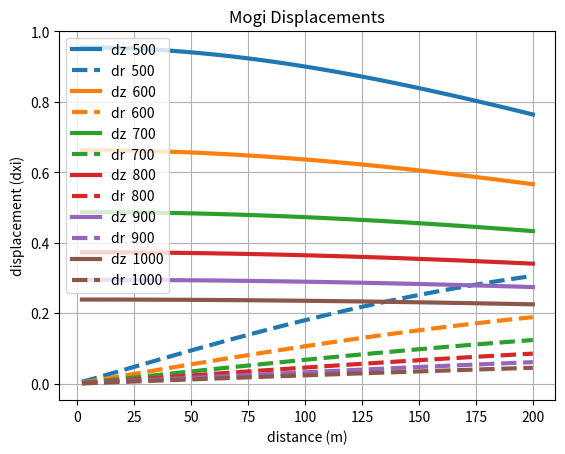

The matplotlib source for this figure:
#!/usr/bin/env python3

"""
Created on Mon Mar 14 12:58:32 2022
[redacted]

This sub-module of geodezyx.geodyn contains functions to for forward 
volcano-geodesy analytic models.

It is direcly inspired by the work of Scott Henderson
https://github.com/scottyhq/cov9

The GeodeZYX Toolbox is a software for simple but useful
functions for Geodesy and Geophysics under the GNU GPL v3 License

Copyright (C) 2019 Pierre Sakic et al. (GFZ, [email redacted])
GitHub repository :
https://github.com/GeodeZYX/GeodeZYX-Toolbox_v4
"""



"""

"""
import numpy as np
import matplotlib.pyplot as plt

# =====================
# Inverse Models
# =====================
def invert(xargs,xcen,ycen,depth,dV):
    """
    Wrapper of mogi.forward to project to LOS and adjust arguments to work
    with scipy.omptimize.curvefit. Assumes UTM input for X and Y
    """
    #NOTE: nu fixed to default 0.25 by leaving out
    X,Y,incidence,heading = xargs
    ux, uy, uz = forward(X,Y,xcen,ycen,depth,dV)
    dataVec = np.dstack([ux, uy, uz])
    cart2los = -get_cart2los(incidence,heading)
    los = np.sum(dataVec * cart2los, axis=2)

    return los.ravel()


# =====================
# Forward Models
# =====================
def forward(x,y,xcen=0,ycen=0,d=3e3,dV=1e6, nu=0.25):
    """
    Calculates surface deformation based on point source

    References: Mogi 1958, Segall 2010 p.203

    Args:
    ------------------
    x: x-coordinate grid (m)
    y: y-coordinate grid (m)

    Kwargs:
    -----------------
    xcen: y-offset of point source epicenter (m)
    ycen: y-offset of point source epicenter (m)
    d: depth to point (m)
    dV: change in volume (m^3)
    nu: poisson's ratio for medium

    Returns:
    -------
    (ux, uy, uz)
    """
    # Center coordinate grid on point source
    x = x - xcen
    y = y - ycen

    # Convert to surface cylindrical coordinates
    th, rho = cart2pol(x,y)
    R = np.hypot(d,rho)

    # Mogi displacement calculation
    C = ((1-nu) / np.pi) * dV
    ur = C * rho / R**3
    uz = C * d / R**3

    ux, uy = pol2cart(th, ur)

    return np.array([ux,uy,uz])


def forward_dp(x,y,xcen=0,ycen=0,d=3e3,a=500,dP=100e6,mu=4e9,nu=0.25):
    """
    dP instead of dV, NOTE: dV = pi * dP * a**3 / mu
    981747.7 ~ 1e6
    """
    dV = np.pi * dP * a**3 / mu
    return forward(x,y,xcen,ycen,d,dV,nu)


# =====================
# Utilities
# =====================
def dP2dV(dP,a,mu=30e9):
    dV = (np.pi * dP * a**3) / mu
    return dV

def dV2dP(dV,a,mu=30e9):
    dP = (dV * mu) / (np.pi * a**3)
    return dP

def cart2pol(x1,x2):
    theta = np.arctan2(x2,x1)
    r = np.hypot(x2,x1)
    return theta, r


def pol2cart(theta,r):
    x1 = r * np.cos(theta)
    x2 = r * np.sin(theta)
    return x1,x2

def get_cart2los(incidence,heading):
    '''
    coefficients for projecting cartesian displacements into LOS vector
    '''
    incidence = np.deg2rad(incidence)
    heading = np.deg2rad(heading)

    EW2los = np.sin(heading) * np.sin(incidence)
    NS2los = np.cos(heading) * np.sin(incidence)
    Z2los = -np.cos(incidence)

    cart2los = np.dstack([EW2los, NS2los, Z2los])

    return cart2los

# =====================
# Benchmark
# =====================
def benchmark(normalize=False,
              params = None,
              mesh_size=15000,
              color="blue",
              figure=None):
    """
    Mogi Source in an elastic halfspace
    (Segall Figure 7.5)
    """
    # Set parameters
    
    if not params:
        params = dict(xcen = 0,
                      ycen = 0,
                      d = 3e3, #m
                      dV = 1e6, #m^3
                      nu = 0.25)
    depth = params['d']

    npts = 100
    
    x = np.linspace(-mesh_size,mesh_size,npts)
    y = np.linspace(-mesh_size,mesh_size,npts)
    X,Y = np.meshgrid(x,y)

    # Run mogi model with delta volume input
    dx,dy,dz = forward(X,Y,**params)
    dr = np.hypot(dx,dy)

    # Normalize results
    
    nptshalf =  int(npts/2)
    
    if normalize:
        z = dz[nptshalf, nptshalf:] / dz.max()
        r = dr[nptshalf, nptshalf:] / dz.max()
        x = x[nptshalf:] / depth
    else:
        z = dz[nptshalf, nptshalf:] 
        r = dr[nptshalf, nptshalf:]
        x = x[nptshalf:] 
        
    # Reproduce the figure
    if not figure:
        fig = plt.figure()
        ax = fig.add_subplot(111)
    else:
        fig = figure
        ax = plt.gca()
    
    label = "  " + str(d) 
    ax.plot(x, z,'-', lw=3, label='dz' + label,color=color)
    ax.plot(x, r,'--', lw=3, label='dr' + label,color=color)
    plt.legend()
    plt.grid(True)
    plt.title('Mogi Displacements')
    
    if normalize:
        plt.xlabel('normalized distance (r/d, m)')
        plt.ylabel('normalized displacement (dxi / dz.max, m)')
    else:
        plt.xlabel('distance (m)')
        plt.ylabel('displacement (dxi)')
        
    plt.show()


if __name__ == '__main__':
    
    figure = plt.figure()

    for idd,d in enumerate((500,600,700,800,900,1000)):
        params = dict(xcen = 0,
                      ycen = 0,
                      d = d, #m
                      dV = 1e6, #m^3
                      nu = 0.25)
        
        benchmark(params=params,
                  figure=figure,
                  mesh_size=200,
                  color="C" + str(idd))
